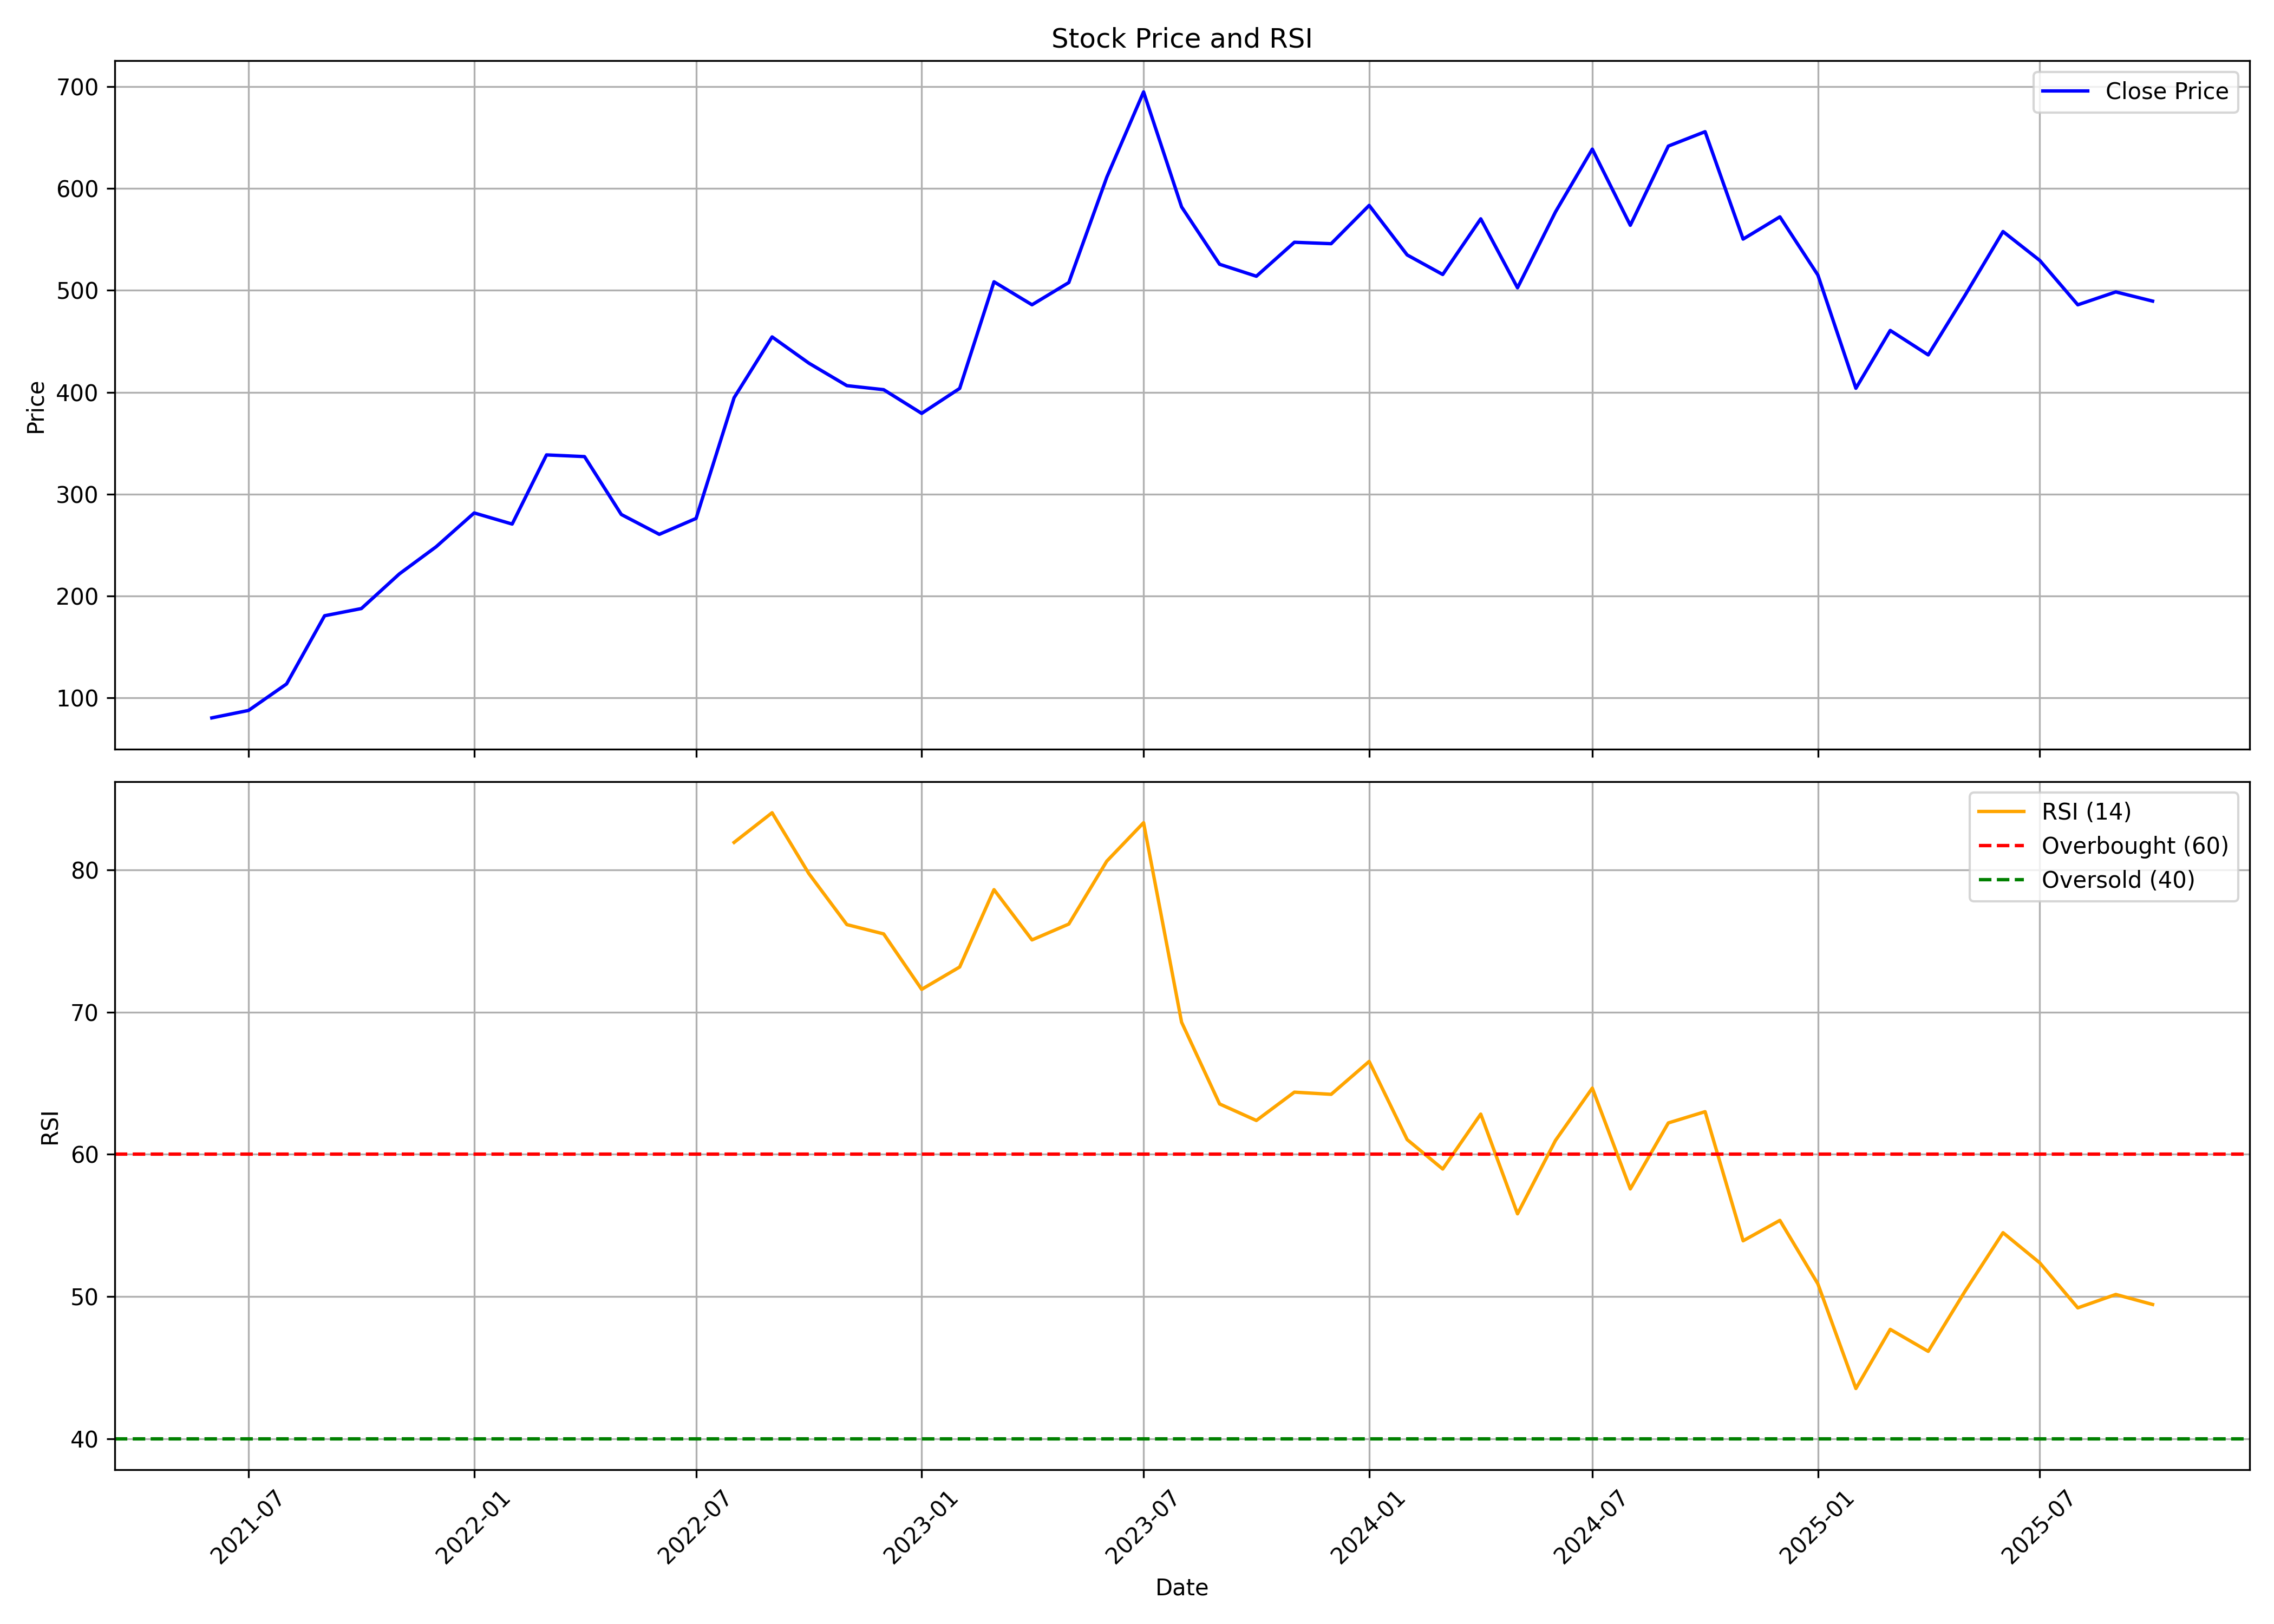

The table this chart was drawn from, first rows:
, date, symbol, open, high, low, close, volume, rsi
0, 2021-06-01, SBCL, 86.42, 92.53, 75.78, 80.08, 899231, 
1, 2021-07-01, SBCL, 80.18, 92.01, 75.64, 87.41, 1340758, 
2, 2021-08-01, SBCL, 88.23, 127.2, 87.44, 113.4, 4191529, 
3, 2021-09-01, SBCL, 114.3, 191.2, 109.4, 180.4, 3679532, 
4, 2021-10-01, SBCL, 177.7, 205.9, 170, 187.5, 1328679, 
5, 2021-11-01, SBCL, 187.6, 272.1, 187.5, 221.5, 2059872, 
6, 2021-12-01, SBCL, 219.7, 294.2, 214.6, 248.2, 2389128, 
7, 2022-01-01, SBCL, 252.7, 316.5, 248, 281.4, 2298091, 
8, 2022-02-01, SBCL, 287, 334.8, 251.6, 270.5, 3519086, 
9, 2022-03-01, SBCL, 270.8, 362.4, 266.2, 338.4, 2646972, 
10, 2022-04-01, SBCL, 336, 384.8, 334.2, 336.8, 1697800, 
11, 2022-05-01, SBCL, 330.1, 337.9, 219.3, 279.9, 2916162, 
12, 2022-06-01, SBCL, 283.6, 295.8, 244.1, 260.4, 1057896, 
13, 2022-07-01, SBCL, 263.6, 309.7, 249.7, 276, 1099147, 
14, 2022-08-01, SBCL, 276, 424.3, 274.8, 394.6, 3607698, 81.94
15, 2022-09-01, SBCL, 395.3, 476.4, 361.1, 454.3, 3566727, 84.02
16, 2022-10-01, SBCL, 462.5, 501.2, 406.3, 428.6, 2415825, 79.74
17, 2022-11-01, SBCL, 432.3, 478.8, 366, 406.4, 2055285, 76.16
18, 2022-12-01, SBCL, 410.3, 441.9, 355.1, 402.5, 1344253, 75.5
19, 2023-01-01, SBCL, 402.3, 410.4, 357.3, 379.2, 647744, 71.6
20, 2023-02-01, SBCL, 382.5, 445.1, 368.1, 403.7, 1390116, 73.17
21, 2023-03-01, SBCL, 404.2, 540, 380.3, 508.5, 4325164, 78.62
22, 2023-04-01, SBCL, 506, 533.5, 473.9, 485.9, 1173723, 75.08
23, 2023-05-01, SBCL, 485.9, 552.5, 478.3, 507.7, 2997786, 76.2
24, 2023-06-01, SBCL, 507.5, 671.9, 500.2, 611.2, 5105068, 80.62
25, 2023-07-01, SBCL, 618.9, 742.7, 611.4, 695, 3180446, 83.32
26, 2023-08-01, SBCL, 683.3, 695, 496.7, 582, 17493434, 69.29
27, 2023-09-01, SBCL, 584.2, 586.5, 501.8, 525.7, 3060901, 63.54
28, 2023-10-01, SBCL, 526.4, 556.3, 483.9, 513.9, 2506079, 62.38
29, 2023-11-01, SBCL, 513.6, 566.2, 496.3, 547.3, 2488429, 64.37
30, 2023-12-01, SBCL, 547.9, 558.2, 515.6, 545.9, 1984881, 64.22
31, 2024-01-01, SBCL, 550.3, 611.7, 543.4, 583.5, 5025830, 66.53
32, 2024-02-01, SBCL, 588.3, 594.3, 514.7, 534.8, 2702600, 61.04
33, 2024-03-01, SBCL, 535.5, 571.7, 456.7, 515.6, 2193820, 58.96
34, 2024-04-01, SBCL, 519.2, 595.7, 515.3, 570.3, 1874575, 62.83
35, 2024-05-01, SBCL, 570.3, 585.8, 478.3, 502.6, 2156498, 55.82
36, 2024-06-01, SBCL, 521.2, 615, 457.6, 577.2, 4672945, 60.98
37, 2024-07-01, SBCL, 577.8, 687, 576.2, 638.8, 6463771, 64.66
38, 2024-08-01, SBCL, 638.8, 650.3, 532.3, 564, 4124871, 57.57
39, 2024-09-01, SBCL, 565.9, 654.3, 544.3, 641.8, 4263438, 62.21
40, 2024-10-01, SBCL, 648.4, 725.8, 596.7, 655.9, 4562698, 63
41, 2024-11-01, SBCL, 661.2, 681.1, 530.2, 550.4, 2259967, 53.92
42, 2024-12-01, SBCL, 543.4, 636.2, 532.3, 572.3, 2552931, 55.36
43, 2025-01-01, SBCL, 567.9, 600.8, 496.3, 515.1, 2493081, 50.89
44, 2025-02-01, SBCL, 519.1, 532.9, 397, 403.9, 4058886, 43.53
45, 2025-03-01, SBCL, 407.8, 496.4, 398.8, 460.7, 2633876, 47.69
46, 2025-04-01, SBCL, 461.6, 478.9, 341, 436.6, 3077191, 46.14
47, 2025-05-01, SBCL, 436.6, 514.5, 398.6, 495.2, 1262921, 50.37
48, 2025-06-01, SBCL, 489.1, 573.2, 468.7, 557.8, 2156827, 54.49
49, 2025-07-01, SBCL, 559.2, 603.2, 514.9, 529.4, 2358901, 52.37
50, 2025-08-01, SBCL, 529.4, 548.4, 481.6, 485.9, 3230095, 49.2
51, 2025-09-01, SBCL, 485.9, 573.3, 485.3, 498.5, 2059157, 50.14
52, 2025-10-01, SBCL, 503.0, 526, 471.6, 489.5, 944153, 49.44
